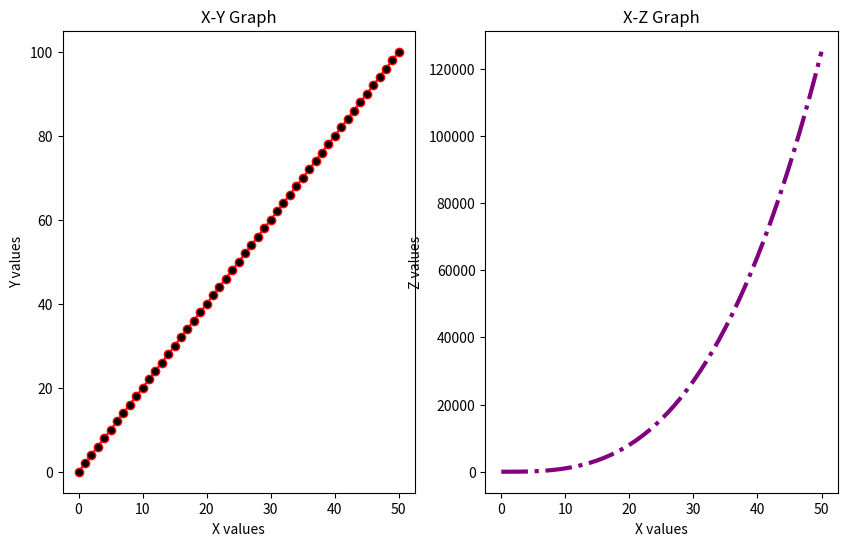

Write Python code to recreate this figure.
import numpy as np
import matplotlib.pyplot as plt

x = np.arange(51)
y = np.arange(0,101,2)
z = x ** 3


# Ödev 1
"""
fig = plt.figure()

axes = fig.add_axes([0.08,0.08,0.85,0.85])

axes.plot(x,y,"red")
"""

# Ödev 2
"""
fig = plt.figure(figsize=(8,6))

axes1 = fig.add_axes([0.05,0.1,0.8,0.8])
axes2 = fig.add_axes([0.15,0.5,0.4,0.3])

axes1.set_title("Outer Graph - X vs Z Graph")
axes2.set_title("Innter Graph - X vs Y Graph")

axes1.plot(x,z,"purple")
axes2.plot(x,y,"red")
"""

# Ödev 3

fig = plt.figure(figsize=(10,6))

splt1 = plt.subplot(1,2,1)
plt.plot(x,y,"red",marker = "o",markerfacecolor = "black")
splt1.set_xlabel("X values")
splt1.set_ylabel("Y values")
splt1.set_title("X-Y Graph")


splt2 = plt.subplot(1,2,2)
plt.plot(x,z,"purple",linestyle= "-.",lw =3)
splt2.set_xlabel("X values")
splt2.set_ylabel("Z values")
splt2.set_title("X-Z Graph")

plt.show()
